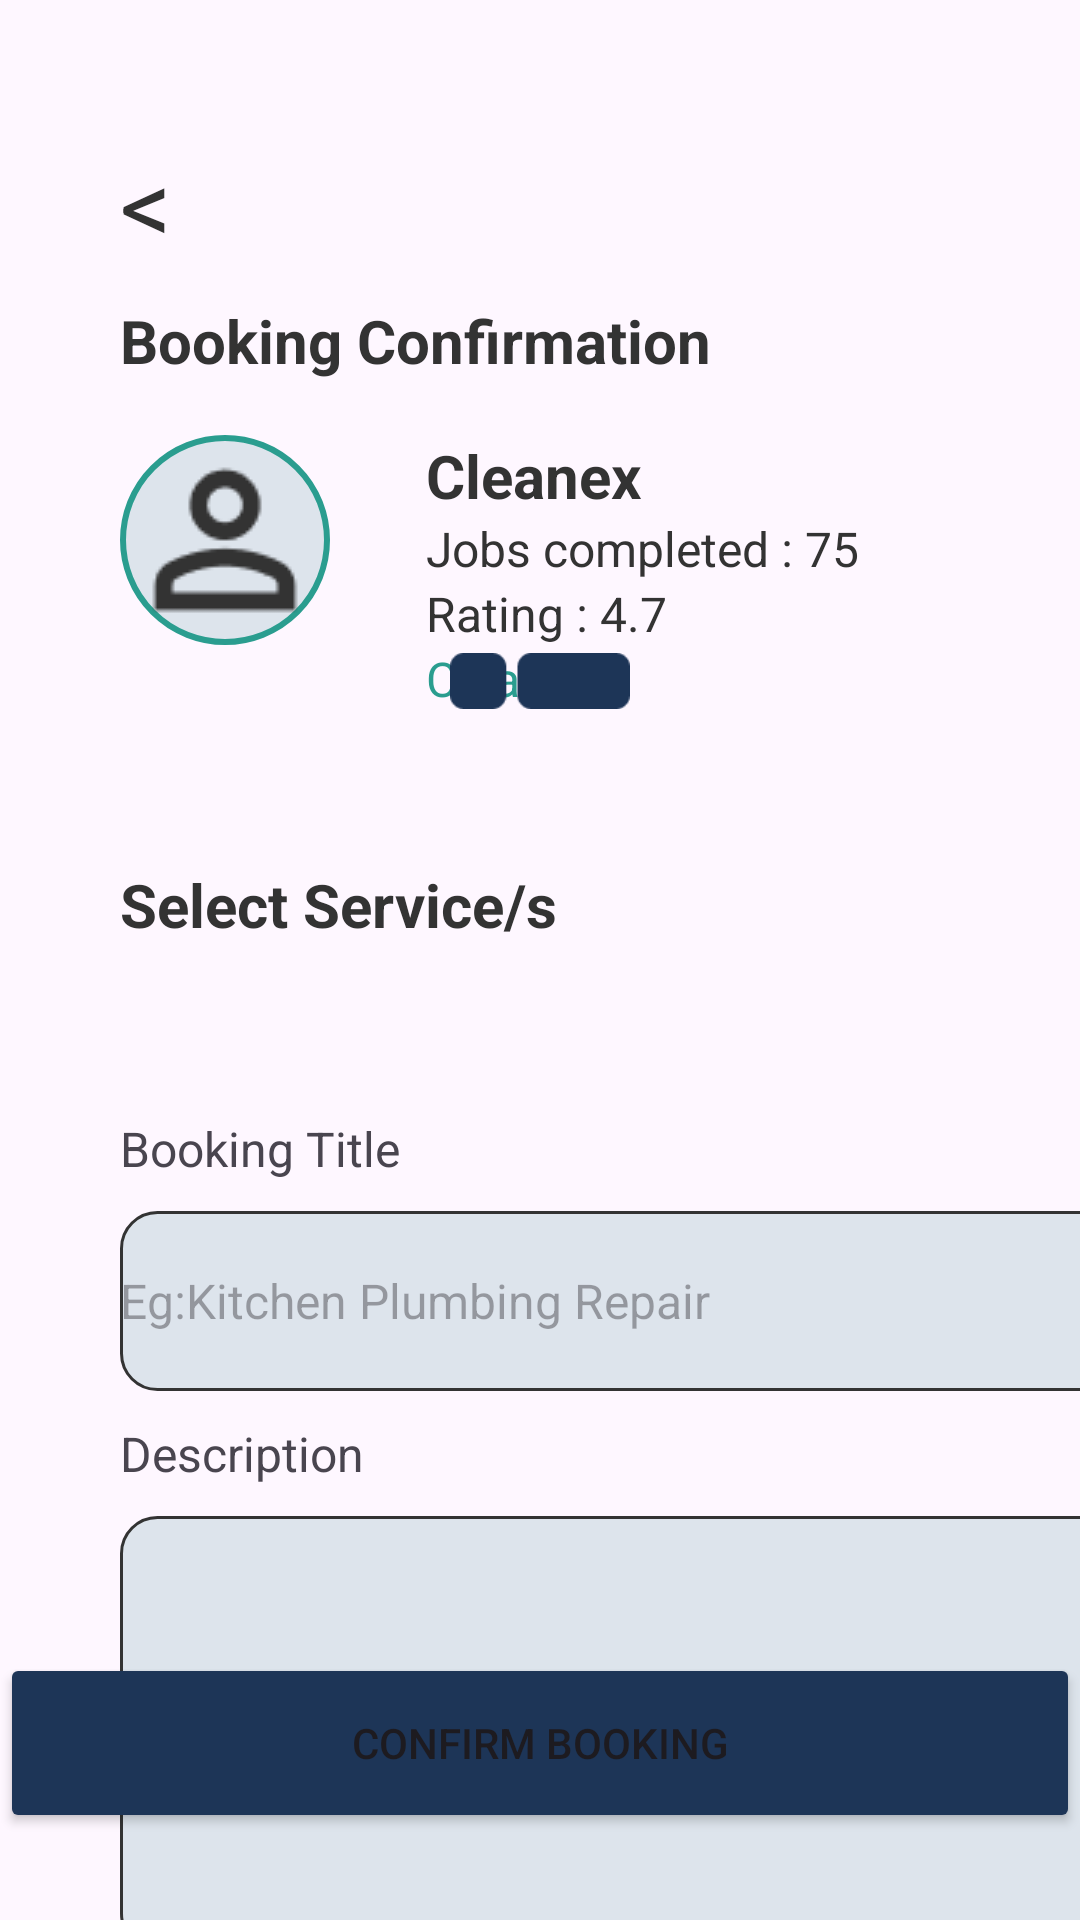

Android layout source for this screen:
<!-- AndroidManifest.xml: application theme Theme.ProPair -->
<!-- res/layout/activity_booking_confirm2.xml -->
<?xml version="1.0" encoding="utf-8"?>
<androidx.constraintlayout.widget.ConstraintLayout xmlns:android="http://schemas.android.com/apk/res/android"
    xmlns:app="http://schemas.android.com/apk/res-auto"
    xmlns:tools="http://schemas.android.com/tools"
    android:id="@+id/main"
    android:layout_width="match_parent"
    android:layout_height="match_parent"
    tools:context=".BookingConfirm2">

    <TextView
        android:id="@+id/textView40"
        android:layout_width="wrap_content"
        android:layout_height="wrap_content"
        android:layout_marginStart="32dp"
        android:layout_marginTop="18dp"
        android:text="@string/p1Text1"
        android:textColor="@color/brown"
        android:textSize="20sp"
        android:textStyle="bold"
        app:layout_constraintStart_toEndOf="@+id/imageView23"
        app:layout_constraintTop_toBottomOf="@+id/textView44" />

    <TextView
        android:id="@+id/textView41"
        android:layout_width="wrap_content"
        android:layout_height="wrap_content"
        android:layout_marginStart="32dp"
        android:text="@string/p1Text2"
        android:textColor="@color/brown"
        android:textSize="16sp"
        app:layout_constraintStart_toEndOf="@+id/imageView23"
        app:layout_constraintTop_toBottomOf="@+id/textView40" />

    <TextView
        android:id="@+id/textView42"
        android:layout_width="wrap_content"
        android:layout_height="wrap_content"
        android:layout_marginStart="32dp"
        android:text="@string/p1Text3"
        android:textColor="@color/brown"
        android:textSize="16sp"
        app:layout_constraintStart_toEndOf="@+id/imageView23"
        app:layout_constraintTop_toBottomOf="@+id/textView41" />

    <TextView
        android:id="@+id/textView43"
        android:layout_width="wrap_content"
        android:layout_height="wrap_content"
        android:layout_marginStart="32dp"
        android:text="@string/p1Text4"
        android:textColor="@color/green"
        android:textSize="16sp"
        app:layout_constraintStart_toEndOf="@+id/imageView23"
        app:layout_constraintTop_toBottomOf="@+id/textView42"
        tools:ignore="TextContrastCheck" />

    <TextView
        android:id="@+id/textView44"
        android:layout_width="wrap_content"
        android:layout_height="wrap_content"
        android:layout_marginStart="40dp"
        android:layout_marginTop="100dp"
        android:text="@string/confirm1Text1"
        android:textColor="@color/brown"
        android:textSize="20sp"
        android:textStyle="bold"
        app:layout_constraintStart_toStartOf="parent"
        app:layout_constraintTop_toTopOf="parent" />

    <TextView
        android:id="@+id/bck2"
        android:layout_width="wrap_content"
        android:layout_height="wrap_content"
        android:layout_marginStart="40dp"
        android:layout_marginTop="45dp"
        android:text="@string/confirm1Back"
        android:textColor="@color/brown"
        android:textSize="34sp"
        app:layout_constraintStart_toStartOf="parent"
        app:layout_constraintTop_toTopOf="parent" />

    <ImageView
        android:id="@+id/imageView23"
        android:layout_width="70dp"
        android:layout_height="70dp"
        android:layout_marginStart="40dp"
        android:layout_marginTop="18dp"
        android:background="@drawable/custom_circ"
        android:contentDescription="@string/person1"
        app:layout_constraintStart_toStartOf="parent"
        app:layout_constraintTop_toBottomOf="@+id/textView44"
        app:srcCompat="@drawable/img_20" />

    <TextView
        android:id="@+id/textView45"
        android:layout_width="wrap_content"
        android:layout_height="wrap_content"
        android:layout_marginStart="40dp"
        android:layout_marginTop="288dp"
        android:text="@string/selectService"
        android:textColor="@color/brown"
        android:textSize="20sp"
        android:textStyle="bold"
        app:layout_constraintStart_toStartOf="parent"
        app:layout_constraintTop_toTopOf="parent" />

    <Button
        android:id="@+id/button3"
        android:layout_width="360dp"
        android:layout_height="60dp"
        android:backgroundTint="@color/navyblue"
        android:text="@string/bookBtn2"
        app:layout_constraintBottom_toBottomOf="parent"
        app:layout_constraintEnd_toEndOf="parent"
        app:layout_constraintHorizontal_bias="0.5"
        app:layout_constraintStart_toStartOf="parent"
        app:layout_constraintTop_toTopOf="parent"
        app:layout_constraintVertical_bias="0.95"
        tools:ignore="VisualLintButtonSize" />

    <TextView
        android:id="@+id/textView49"
        android:layout_width="wrap_content"
        android:layout_height="wrap_content"
        android:layout_marginStart="40dp"
        android:layout_marginTop="372dp"
        android:text="@string/confirm2Text2"
        android:textSize="16sp"
        app:layout_constraintStart_toStartOf="parent"
        app:layout_constraintTop_toTopOf="parent" />

    <TextView
        android:id="@+id/textView50"
        android:layout_width="wrap_content"
        android:layout_height="wrap_content"
        android:layout_marginStart="40dp"
        android:layout_marginTop="10dp"
        android:text="@string/confirm2Text3"
        android:textSize="16sp"
        app:layout_constraintStart_toStartOf="parent"
        app:layout_constraintTop_toBottomOf="@+id/editTextText4" />

    <TextView
        android:id="@+id/textView51"
        android:layout_width="wrap_content"
        android:layout_height="wrap_content"
        android:layout_marginStart="40dp"
        android:layout_marginTop="10dp"
        android:text="@string/confirm2Text4"
        android:textSize="16sp"
        app:layout_constraintStart_toStartOf="parent"
        app:layout_constraintTop_toBottomOf="@+id/editTextText5" />

    <EditText
        android:id="@+id/editTextText4"
        android:layout_width="360dp"
        android:layout_height="60dp"
        android:layout_marginStart="40dp"
        android:layout_marginTop="10dp"
        android:autofillHints=""
        android:background="@drawable/fill_box"
        android:ems="10"
        android:hint="@string/confirm2Hint1"
        android:importantForAutofill="no"
        android:inputType="text"
        android:textSize="16sp"
        app:layout_constraintStart_toStartOf="parent"
        app:layout_constraintTop_toBottomOf="@+id/textView49" />

    <EditText
        android:id="@+id/editTextText5"
        android:layout_width="360dp"
        android:layout_height="145dp"
        android:layout_marginStart="40dp"
        android:layout_marginTop="10dp"
        android:background="@drawable/fill_box"
        android:ems="10"
        android:hint="@string/confirm2Hint2"
        android:inputType="text"
        android:textSize="16sp"
        app:layout_constraintStart_toStartOf="parent"
        app:layout_constraintTop_toBottomOf="@+id/textView50"
        tools:ignore="Autofill" />

    <EditText
        android:id="@+id/editTextDate"
        android:layout_width="167dp"
        android:layout_height="51dp"
        android:layout_marginStart="40dp"
        android:layout_marginTop="10dp"
        android:autofillHints=""
        android:background="@drawable/fill_box"
        android:ems="10"
        android:hint="@string/confirm2Hint3"
        android:importantForAutofill="no"
        android:inputType="date"
        android:textSize="16sp"
        app:layout_constraintStart_toStartOf="parent"
        app:layout_constraintTop_toBottomOf="@+id/textView51" />

    <EditText
        android:id="@+id/editTextTime"
        android:layout_width="162dp"
        android:layout_height="52dp"
        android:layout_marginStart="10dp"
        android:layout_marginTop="10dp"
        android:background="@drawable/fill_box"
        android:ems="10"
        android:hint="@string/confirm2Hint4"
        android:inputType="time"
        android:textSize="16sp"
        app:layout_constraintEnd_toEndOf="parent"
        app:layout_constraintStart_toEndOf="@+id/editTextDate"
        app:layout_constraintTop_toBottomOf="@+id/textView51"
        tools:ignore="Autofill" />

    <ImageView
        android:id="@+id/imageView25"
        android:layout_width="60dp"
        android:layout_height="20dp"
        app:layout_constraintBottom_toBottomOf="parent"
        app:layout_constraintEnd_toEndOf="parent"
        app:layout_constraintHorizontal_bias="0.5"
        app:layout_constraintStart_toStartOf="parent"
        app:layout_constraintTop_toTopOf="parent"
        app:layout_constraintVertical_bias="0.35000002"
        app:srcCompat="@drawable/img_22" />
</androidx.constraintlayout.widget.ConstraintLayout>
<!-- resources referenced by this layout -->
<resources>
  <color name="brown">#333333</color>
  <color name="green">#2A9D8F</color>
  <color name="navyblue">#1D3557</color>
  <!-- drawable custom_circ (drawable) -->
  <?xml version="1.0" encoding="utf-8"?>
  <shape xmlns:android="http://schemas.android.com/apk/res/android"
      android:shape="oval">
      <solid android:color="@color/ash"/>
      <stroke android:color="@color/green"
          android:width="2dp"/>
  
  </shape>
  <!-- drawable fill_box (drawable) -->
  <?xml version="1.0" encoding="utf-8"?>
  <shape xmlns:android="http://schemas.android.com/apk/res/android"
      android:shape="rectangle">
      <solid android:color="@color/ash"/>
      <corners android:radius="12dp"/>
      <stroke android:color="@color/brown"
          android:width="1dp"/>
  
  </shape>
  <!-- drawable img_20: png bitmap (drawable, 808 bytes) -->
  <!-- drawable img_22: png bitmap (drawable, 629 bytes) -->
  <string name="bookBtn2">Confirm Booking</string>
  <string name="confirm1Back"> &lt;</string>
  <string name="confirm1Text1">Booking Confirmation</string>
  <string name="confirm2Hint1">Eg:Kitchen Plumbing Repair</string>
  <string name="confirm2Hint2">Provide simple description what to do…</string>
  <string name="confirm2Hint3">mm/dd/yyyy</string>
  <string name="confirm2Hint4">Select Time</string>
  <string name="confirm2Text2">Booking Title</string>
  <string name="confirm2Text3">Description</string>
  <string name="confirm2Text4">Schedule Date/ Time</string>
  <string name="p1Text1">Cleanex</string>
  <string name="p1Text2">Jobs completed : 75</string>
  <string name="p1Text3">Rating : 4.7</string>
  <string name="p1Text4">Cleaning</string>
  <string name="person1">person1</string>
  <string name="selectService">Select Service/s</string>
  <style name="Theme.ProPair" parent="Base.Theme.ProPair" />
  <color name="ash">#DDE4EC</color>
  <style name="Base.Theme.ProPair" parent="Theme.Material3.DayNight.NoActionBar">
          
          <item name="colorPrimary">@color/ash</item>
          <item name="colorPrimaryVariant">@color/ash</item>
      </style>
</resources>
